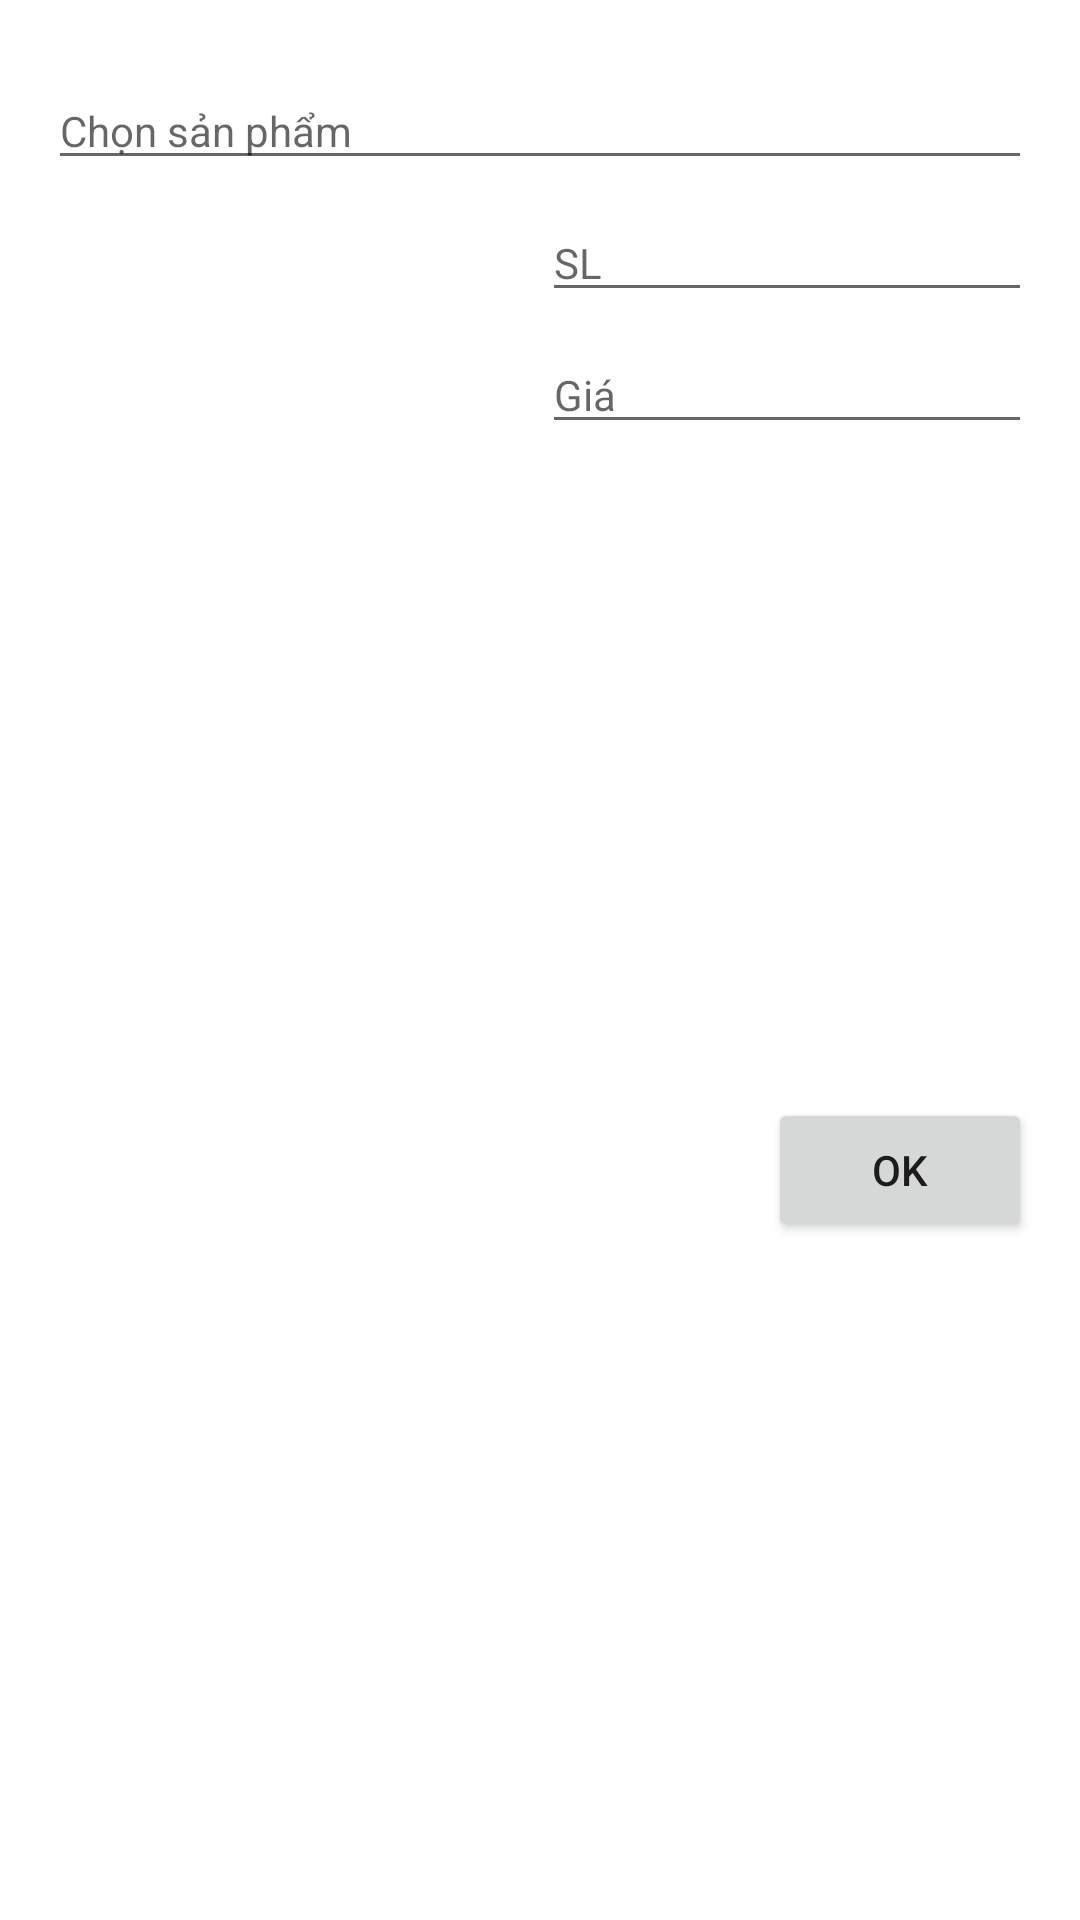

The Android layout XML behind this screen, and the referenced resources:
<!-- AndroidManifest.xml: application theme AppTheme -->
<!-- res/layout/fragment_input_product.xml -->
<?xml version="1.0" encoding="utf-8"?>
<layout xmlns:app="http://schemas.android.com/apk/res-auto"
    xmlns:tools="http://schemas.android.com/tools">

    <data>
        <variable
            name="viewModel"
            type="com.trunghoang.orderhub.ui.inputProduct.InputProductViewModel" />
    </data>

    <androidx.constraintlayout.widget.ConstraintLayout xmlns:android="http://schemas.android.com/apk/res/android"
        android:layout_width="match_parent"
        android:layout_height="wrap_content"
        android:padding="@dimen/order_editor_section_padding_vertical"
        tools:context=".ui.inputProduct.InputProductFragment">

        <ImageView
            android:id="@+id/imageProduct"
            image="@{viewModel.photo}"
            android:layout_width="0dp"
            android:layout_height="wrap_content"
            android:adjustViewBounds="true"
            android:cropToPadding="true"
            android:scaleType="fitCenter"
            app:layout_constraintEnd_toEndOf="parent"
            app:layout_constraintStart_toStartOf="parent"
            app:layout_constraintTop_toTopOf="parent"
            tools:srcCompat="@tools:sample/avatars[0]" />

        <EditText
            android:id="@+id/editQuantity"
            style="@style/OrderEditorProductInput"
            android:layout_width="wrap_content"
            android:layout_height="wrap_content"
            android:layout_marginTop="@dimen/order_editor_input_margin_top"
            android:ems="10"
            android:hint="@string/product_quantity_input_title"
            android:inputType="number"
            longNumber="@={viewModel.quantity}"
            app:layout_constraintEnd_toEndOf="@+id/editName"
            app:layout_constraintTop_toBottomOf="@+id/editName" />

        <androidx.appcompat.widget.AppCompatAutoCompleteTextView
            android:id="@+id/editName"
            style="@style/OrderEditorProductInput"
            android:layout_width="0dp"
            android:layout_height="wrap_content"
            android:layout_marginTop="@dimen/order_editor_input_margin_top"
            android:dropDownAnchor="@id/editName"
            android:ems="10"
            android:hint="@string/product_name_input_title"
            android:inputType="textPersonName"
            app:layout_constraintEnd_toEndOf="parent"
            app:layout_constraintStart_toStartOf="parent"
            app:layout_constraintTop_toBottomOf="@+id/imageProduct" />

        <EditText
            android:id="@+id/editPrice"
            style="@style/OrderEditorProductInput"
            android:layout_width="wrap_content"
            android:layout_height="wrap_content"
            android:layout_marginTop="@dimen/order_editor_input_margin_top"
            android:ems="10"
            android:hint="@string/order_editor_product_price_title"
            android:inputType="number"
            longNumber="@={viewModel.price}"
            app:layout_constraintEnd_toEndOf="@+id/editQuantity"
            app:layout_constraintTop_toBottomOf="@+id/editQuantity" />

        <Button
            android:id="@+id/buttonConfirm"
            android:layout_width="wrap_content"
            android:layout_height="wrap_content"
            android:layout_marginTop="@dimen/order_editor_button_margin_top"
            android:text="@string/order_editor_input_product_confirm"
            app:layout_constraintBottom_toBottomOf="parent"
            app:layout_constraintEnd_toEndOf="@+id/editPrice"
            app:layout_constraintTop_toBottomOf="@id/editPrice" />

    </androidx.constraintlayout.widget.ConstraintLayout>
</layout>
<!-- resources referenced by this layout -->
<resources>
  <dimen name="order_editor_button_margin_top">8dp</dimen>
  <dimen name="order_editor_input_margin_top">8dp</dimen>
  <dimen name="order_editor_section_padding_vertical">16dp</dimen>
  <string name="order_editor_input_product_confirm">OK</string>
  <string name="order_editor_product_price_title">Giá</string>
  <string name="product_name_input_title">Chọn sản phẩm</string>
  <string name="product_quantity_input_title">SL</string>
  <style name="OrderEditorProductInput">
          <item name="android:textSize">@dimen/order_editor_product_input_text</item>
      </style>
  <style name="AppTheme" parent="Theme.MaterialComponents.Light.NoActionBar">
          
          <item name="colorPrimary">@color/color_primary</item>
          <item name="colorPrimaryDark">@color/color_primary_dark</item>
          <item name="colorAccent">@color/color_accent</item>
      </style>
  <dimen name="order_editor_product_input_text">14sp</dimen>
  <color name="color_primary">#F47B00</color>
  <color name="color_primary_dark">#BA4C00</color>
  <color name="color_accent">#FF5722</color>
</resources>
